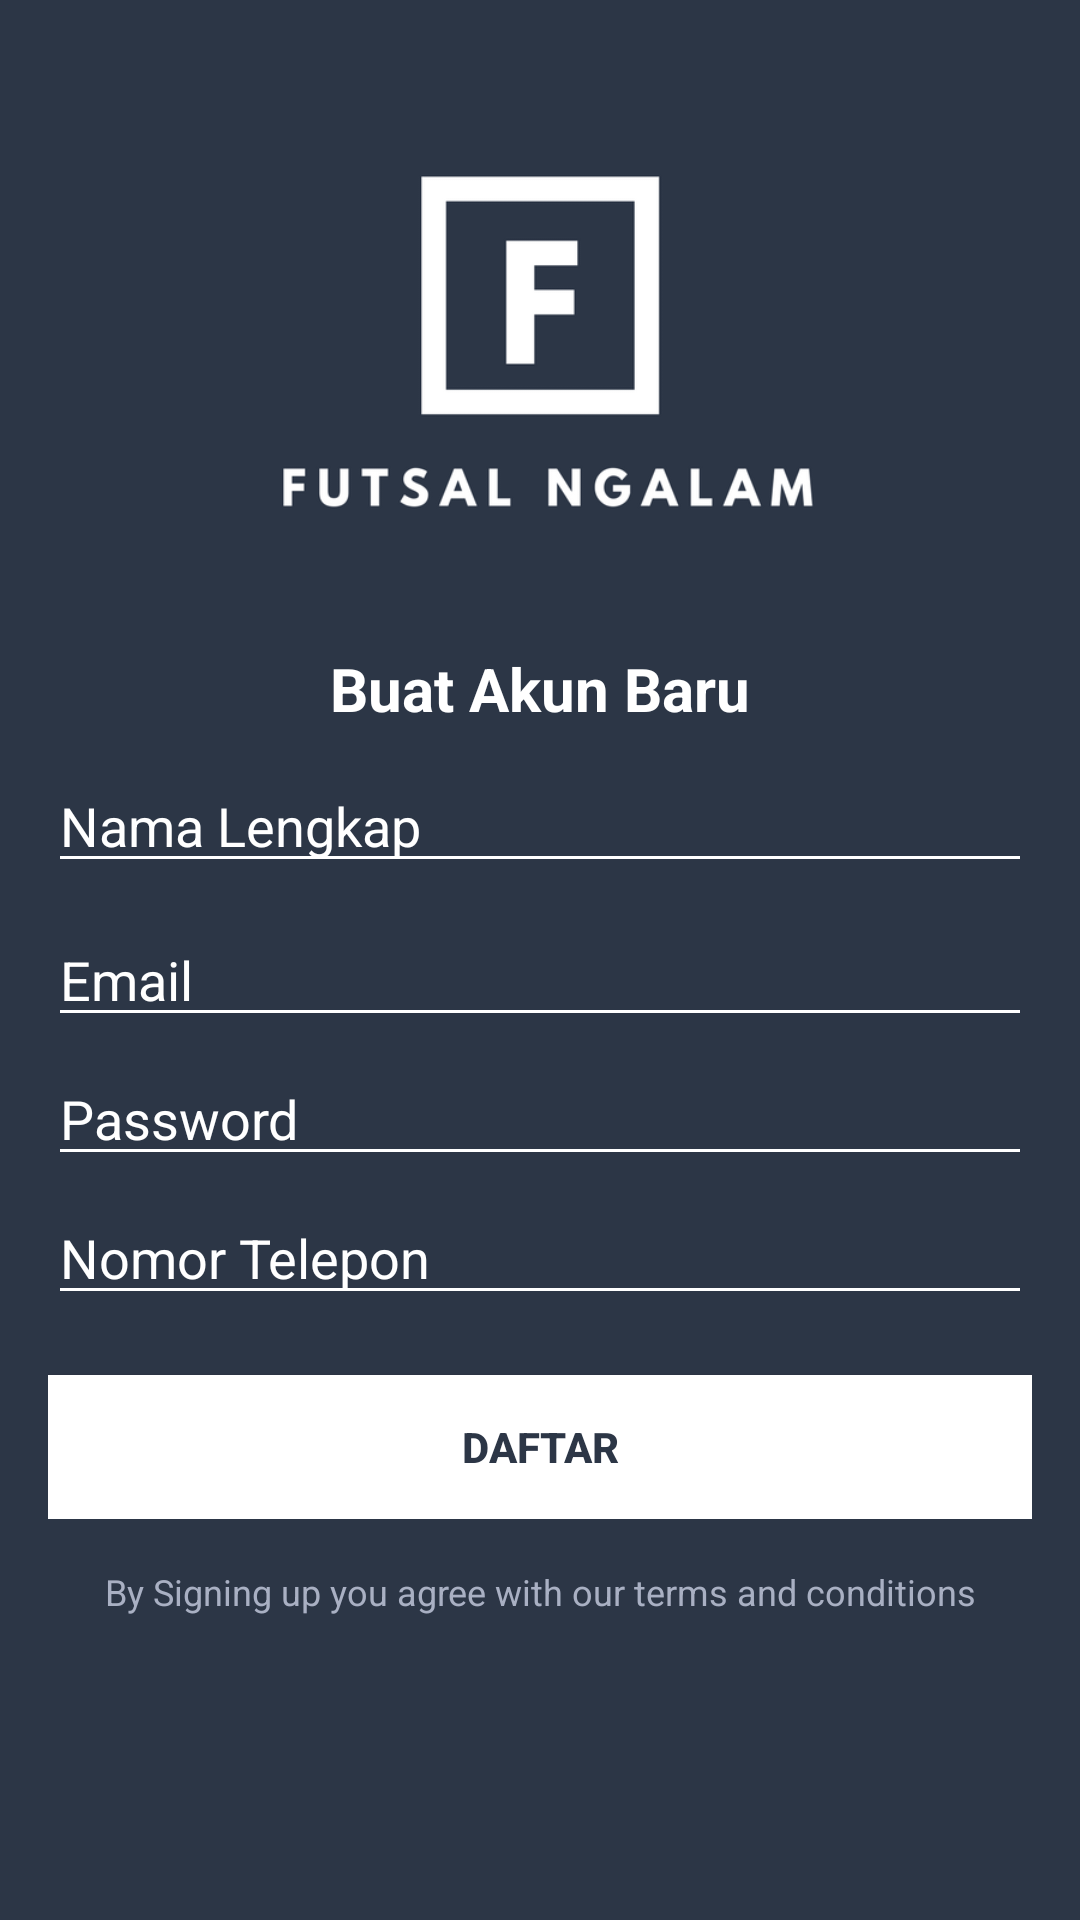

Android layout source for this screen:
<!-- AndroidManifest.xml: application theme AppTheme -->
<!-- res/layout/activity_signup.xml -->
<?xml version="1.0" encoding="utf-8"?>
<RelativeLayout xmlns:android="http://schemas.android.com/apk/res/android"
    xmlns:app="http://schemas.android.com/apk/res-auto"
    xmlns:tools="http://schemas.android.com/tools"
    android:layout_width="match_parent"
    android:layout_height="match_parent"
    android:background="@color/colorPrimary"
    tools:context="com.example.asus.futsalngalam.MenuAutentikasi.DaftarActivity">

    <LinearLayout
        android:id="@+id/linearLayout2"
        android:layout_width="match_parent"
        android:layout_height="wrap_content"
        android:layout_alignParentStart="true"
        android:layout_alignParentTop="true"

        android:orientation="vertical"
        android:padding="16dp">

        <ImageView
            android:layout_width="wrap_content"
            android:layout_height="200dp"
            android:layout_gravity="center_horizontal"
            android:src="@drawable/fn_logo" />

        <TextView
            android:layout_width="match_parent"
            android:layout_height="wrap_content"
            android:gravity="center"
            android:text="Buat Akun Baru"
            android:textColor="@color/colorWhite"
            android:textSize="20sp"
            android:textStyle="bold" />

        <EditText
            android:id="@+id/etNama"
            android:layout_width="match_parent"
            android:layout_height="wrap_content"
            android:backgroundTint="@color/colorWhite"
            android:hint="Nama Lengkap"
            android:inputType="textPersonName"
            android:maxLines="1"
            android:paddingTop="20dp"
            android:textColor="@color/colorWhite"
            android:textColorHint="@color/colorWhite" />

        <EditText
            android:id="@+id/etEmail"
            android:layout_width="match_parent"
            android:layout_height="wrap_content"
            android:backgroundTint="@color/colorWhite"
            android:hint="Email"
            android:inputType="textEmailAddress"
            android:maxLines="1"
            android:paddingTop="20dp"
            android:textColor="@color/colorWhite"
            android:textColorHint="@color/colorWhite" />

        <EditText
            android:id="@+id/etPassword"
            android:layout_width="match_parent"
            android:layout_height="wrap_content"
            android:backgroundTint="@color/colorWhite"
            android:hint="Password"
            android:inputType="textPassword"
            android:maxLines="1"
            android:paddingTop="15dp"
            android:textColor="@color/colorWhite"
            android:textColorHint="@color/colorWhite" />

        <EditText
            android:id="@+id/etNoTelepon"
            android:layout_width="match_parent"
            android:layout_height="wrap_content"
            android:backgroundTint="@color/colorWhite"
            android:hint="Nomor Telepon"
            android:inputType="number"
            android:maxLines="1"
            android:paddingTop="15dp"
            android:textColor="@color/colorWhite"
            android:textColorHint="@color/colorWhite" />

        <Button
            android:id="@+id/btn_signup"
            android:layout_width="fill_parent"
            android:layout_height="wrap_content"
            android:layout_marginTop="20dp"
            android:background="@color/colorWhite"
            android:text="Daftar"
            android:textColor="@color/colorPrimary"
            android:textStyle="bold" />
    </LinearLayout>

    <TextView
        android:id="@+id/ter"
        android:layout_width="match_parent"
        android:layout_height="wrap_content"
        android:layout_below="@+id/linearLayout2"
        android:layout_centerHorizontal="true"
        android:gravity="center"
        android:text="@string/terms"
        android:textColor="#a9b0c3"
        android:textSize="12sp" />
</RelativeLayout>
<!-- resources referenced by this layout -->
<resources>
  <color name="colorPrimary">#2C3646</color>
  <color name="colorWhite">#ffff</color>
  <!-- drawable fn_logo: png bitmap (drawable, 17883 bytes) -->
  <string name="terms">By Signing up you agree with our terms and conditions</string>
  <style name="AppTheme" parent="Theme.AppCompat.Light.NoActionBar">
          
          <item name="colorPrimary">@color/colorPrimary</item>
          <item name="colorPrimaryDark">@color/colorPrimaryDark</item>
          <item name="colorAccent">@color/colorAccent</item>
      </style>
  <color name="colorPrimaryDark">#2C3646</color>
  <color name="colorAccent">#ffff</color>
</resources>
